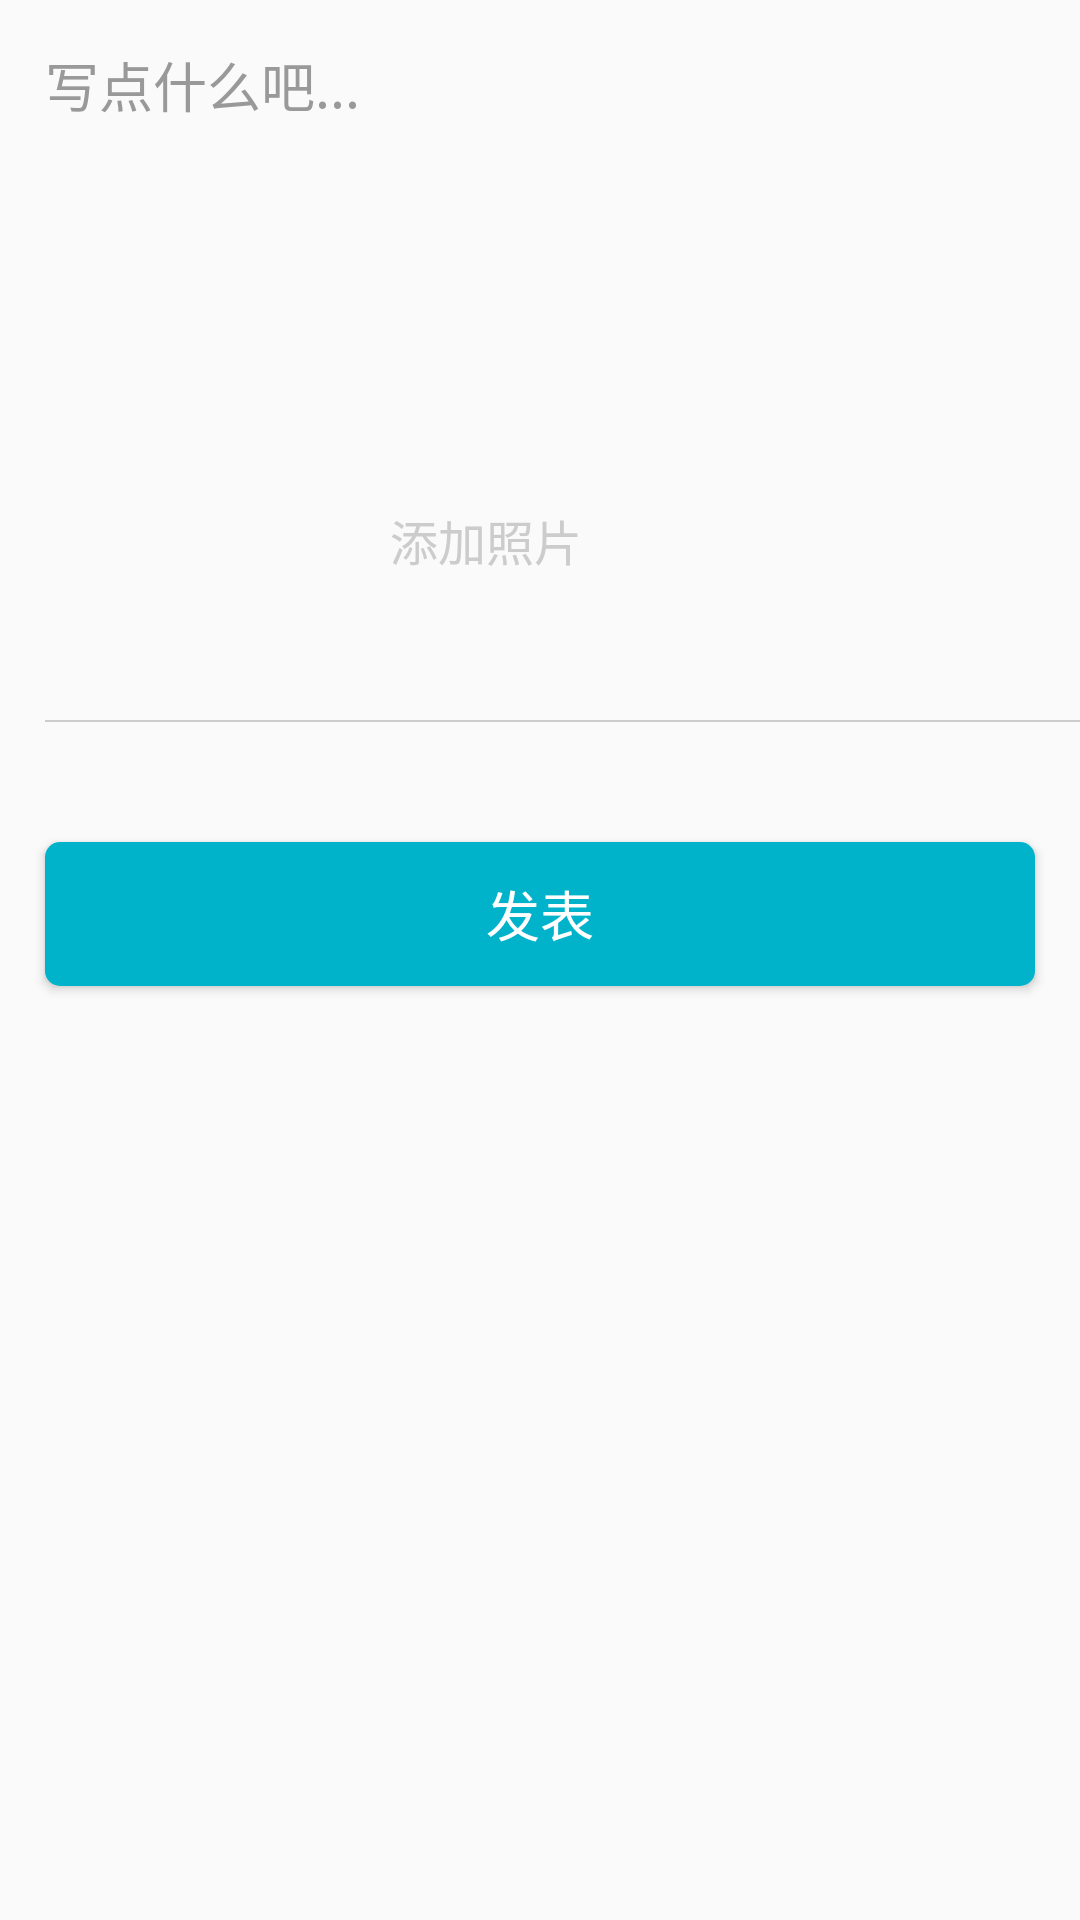

Here is an Android app screen rendered from its layout file. Give the layout XML and the strings, colors and styles it references.
<!-- AndroidManifest.xml: application theme AppTheme -->
<!-- res/layout/activity_write_topic.xml -->
<?xml version="1.0" encoding="utf-8"?>
<LinearLayout xmlns:android="http://schemas.android.com/apk/res/android"
    android:id="@+id/activity_write_topic"
    android:layout_width="match_parent"
    android:layout_height="match_parent"
    android:orientation="vertical">

    <RelativeLayout
        android:layout_width="match_parent"
        android:layout_height="240dp"
        android:orientation="vertical"
        android:paddingBottom="10dp"
        android:paddingLeft="15dp"
        android:paddingRight="15dp"
        android:paddingTop="15dp">

        <EditText
            android:id="@+id/tv_topic"
            android:layout_width="match_parent"
            android:layout_height="100dp"
            android:background="@null"
            android:hint="写点什么吧..."
            android:gravity="top"
            android:maxHeight="100dp"
            android:maxLength="200"
            android:textColorHint="@color/grey_99" />

        <LinearLayout
            android:layout_width="match_parent"
            android:layout_height="wrap_content"
            android:layout_alignParentBottom="true"
            android:gravity="center_vertical"
            android:orientation="horizontal">

            <ImageView
                android:id="@+id/iv_add_pic"
                android:layout_width="100dp"
                android:layout_height="100dp"
                android:background="@drawable/skin_ugc_icon_uploadpictures_add" />
            <TextView
                android:layout_width="wrap_content"
                android:layout_height="wrap_content"
                android:layout_marginLeft="15dp"
                android:textColor="@color/gray_cc"
                android:textSize="16sp"
                android:text="添加照片"/>
        </LinearLayout>

    </RelativeLayout>

    <View
        android:layout_width="match_parent"
        android:layout_height="0.5dp"
        android:layout_marginLeft="15dp"
        android:background="@color/gray_cc" />

    <Button
        android:id="@+id/btn_publish"
        android:layout_width="match_parent"
        android:layout_height="wrap_content"
        android:layout_marginLeft="15dp"
        android:layout_marginRight="15dp"
        android:layout_marginTop="40dp"
        android:background="@drawable/bg_login_btn"
        android:text="发表"
        android:textColor="@color/white"
        android:textSize="18sp" />

</LinearLayout>
<!-- resources referenced by this layout -->
<resources>
  <color name="gray_cc">#CCCCCC</color>
  <color name="grey_99">#999999</color>
  <color name="white">#FFFFFF</color>
  <!-- drawable bg_login_btn (drawable-xhdpi) -->
  <?xml version="1.0" encoding="utf-8"?>
  <shape xmlns:android="http://schemas.android.com/apk/res/android" >
  
      
      <solid android:color="#00B3CA" />
      
      <stroke
          android:width="0dp"
          android:color="@android:color/darker_gray" />
      
      <corners android:radius="5dp" />
      
      <padding
          android:bottom="10dp"
          android:left="0dp"
          android:right="0dp"
          android:top="10dp" />
      
      
  
  </shape>
  <style name="AppTheme" parent="Theme.AppCompat.Light.NoActionBar">
          
          <item name="colorPrimary">@color/colorPrimary</item>
          <item name="colorPrimaryDark">@color/colorPrimaryDark</item>
          <item name="colorAccent">@color/colorAccent</item>
      </style>
  <color name="colorPrimary">#299FCC</color>
  <color name="colorPrimaryDark">#299FCC</color>
  <color name="colorAccent">#FF4081</color>
</resources>
